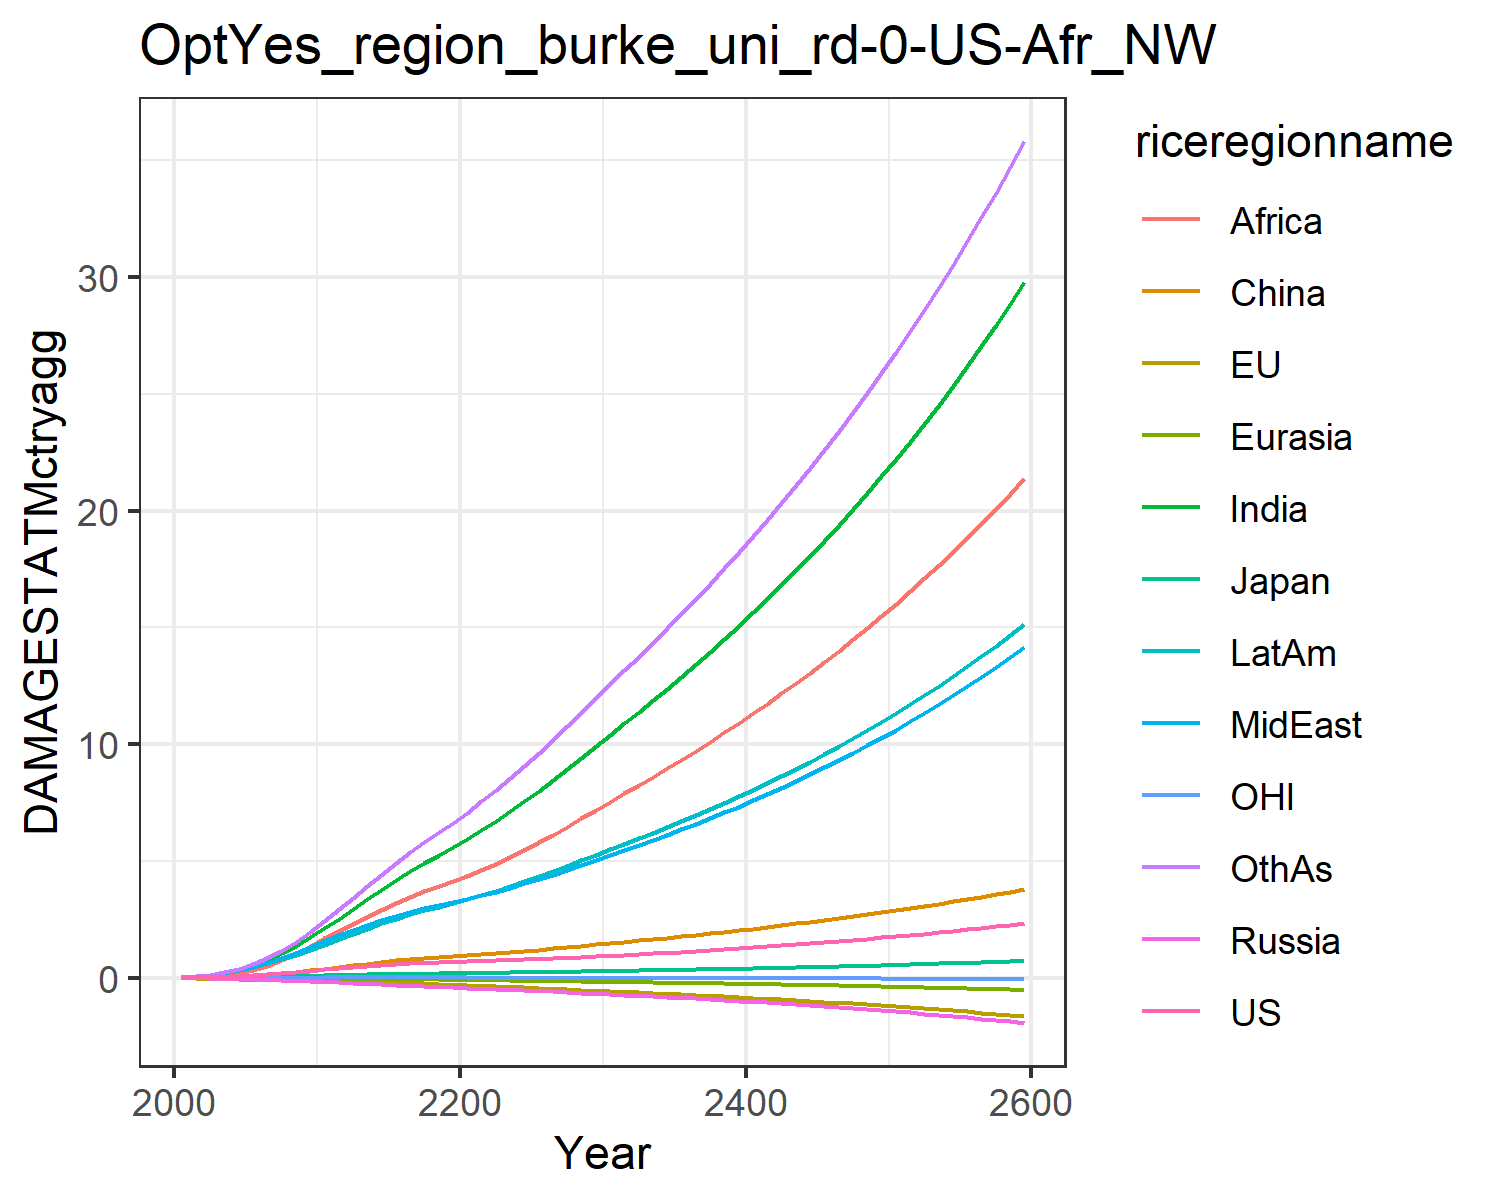

Source data for this figure (header and first rows):
0.007478281832979454, -0.02180058759567689, 0.007208811494676664, -0.012941089953060345, -0.0018130655973688644, 0.00395249353461779, 0.02779970990191068, 0.029216718629302748, 0.011889023487370655, 0.03758942010103901, -0.0019022340039559968, 0.03160272457524255
0.01328, -0.03133, 0.01018, -0.02093, -0.00287, 0.0117, 0.06224, 0.05822, 0.02675, 0.06988, -0.002883, 0.05926
0.02497, -0.04608, 0.01552, -0.03232, -0.00481, 0.02312, 0.1234, 0.1103, 0.05863, 0.1256, -0.004181, 0.1196
0.043, -0.06264, 0.02205, -0.04625, -0.007361, 0.04122, 0.2208, 0.1906, 0.1163, 0.2074, -0.005366, 0.22
0.06838, -0.07957, 0.02888, -0.06261, -0.01046, 0.06714, 0.363, 0.3034, 0.2108, 0.316, -0.006099, 0.3712
0.1009, -0.09492, 0.03747, -0.08101, -0.01395, 0.1011, 0.547, 0.4441, 0.3422, 0.4473, -0.006125, 0.5728
0.1403, -0.1079, 0.04766, -0.1008, -0.01772, 0.1441, 0.7729, 0.6134, 0.5112, 0.6017, -0.005386, 0.8271
0.1862, -0.1185, 0.05843, -0.1209, -0.02164, 0.195, 1.046, 0.8167, 0.7304, 0.7792, -0.00399, 1.144
0.2375, -0.1271, 0.06934, -0.1407, -0.02563, 0.252, 1.364, 1.053, 1.004, 0.9762, -0.002083, 1.524
0.2927, -0.134, 0.07997, -0.1596, -0.02962, 0.3127, 1.72, 1.321, 1.334, 1.188, 0.0001096, 1.964
0.3486, -0.1422, 0.09194, -0.1824, -0.03414, 0.3811, 2.108, 1.581, 1.674, 1.412, 0.002374, 2.438
0.4, -0.1531, 0.1051, -0.2096, -0.03942, 0.457, 2.511, 1.804, 1.985, 1.635, 0.004364, 2.925
0.4533, -0.1665, 0.1189, -0.2391, -0.04521, 0.5288, 2.928, 2.036, 2.295, 1.871, 0.006038, 3.406
0.5018, -0.1805, 0.1319, -0.2681, -0.0512, 0.6005, 3.35, 2.255, 2.606, 2.099, 0.007367, 3.903
0.5447, -0.1959, 0.1437, -0.2965, -0.0574, 0.6692, 3.767, 2.458, 2.908, 2.316, 0.008179, 4.4
0.5819, -0.2131, 0.1543, -0.324, -0.06381, 0.7331, 4.171, 2.644, 3.195, 2.52, 0.008391, 4.889
0.6129, -0.2324, 0.1638, -0.3505, -0.07042, 0.7903, 4.555, 2.811, 3.461, 2.709, 0.007933, 5.359
0.6383, -0.2535, 0.172, -0.376, -0.07719, 0.8403, 4.915, 2.959, 3.703, 2.881, 0.006846, 5.802
0.6598, -0.276, 0.1794, -0.4006, -0.08405, 0.8847, 5.255, 3.094, 3.924, 3.041, 0.005325, 6.225
0.6793, -0.2994, 0.1864, -0.425, -0.09099, 0.9257, 5.58, 3.22, 4.129, 3.192, 0.003566, 6.632
0.6975, -0.3234, 0.1934, -0.4489, -0.09816, 0.9667, 5.927, 3.357, 4.346, 3.355, 0.001703, 7.066
0.7154, -0.348, 0.2006, -0.4724, -0.1056, 1.009, 6.314, 3.514, 4.587, 3.536, -0.0001813, 7.544
0.734, -0.373, 0.208, -0.4962, -0.1133, 1.053, 6.716, 3.679, 4.868, 3.724, -0.002037, 8.04
0.7538, -0.3983, 0.2157, -0.5205, -0.1211, 1.099, 7.132, 3.851, 5.165, 3.92, -0.003836, 8.552
0.7751, -0.4238, 0.2239, -0.5454, -0.1291, 1.146, 7.56, 4.03, 5.473, 4.123, -0.005565, 9.079
0.798, -0.4497, 0.2325, -0.5712, -0.1372, 1.196, 8.001, 4.216, 5.793, 4.333, -0.007223, 9.62
0.8229, -0.4761, 0.2416, -0.598, -0.1456, 1.248, 8.459, 4.41, 6.124, 4.552, -0.008815, 10.18
0.8497, -0.503, 0.2512, -0.6258, -0.1541, 1.302, 8.929, 4.611, 6.465, 4.779, -0.01034, 10.76
0.8782, -0.5304, 0.2612, -0.6545, -0.1629, 1.359, 9.413, 4.819, 6.816, 5.014, -0.01182, 11.35
0.9084, -0.5583, 0.2718, -0.6842, -0.1718, 1.419, 9.911, 5.035, 7.178, 5.256, -0.01325, 11.96
0.9388, -0.5855, 0.2822, -0.7136, -0.1807, 1.477, 10.4, 5.249, 7.536, 5.496, -0.01461, 12.56
0.9689, -0.6118, 0.2923, -0.7423, -0.1893, 1.534, 10.89, 5.459, 7.886, 5.729, -0.0159, 13.15
1, -0.638, 0.3026, -0.7713, -0.198, 1.591, 11.38, 5.673, 8.239, 5.964, -0.01715, 13.75
1.032, -0.6646, 0.3132, -0.8009, -0.2067, 1.649, 11.87, 5.892, 8.598, 6.203, -0.01838, 14.35
1.066, -0.6915, 0.3241, -0.8312, -0.2157, 1.708, 12.38, 6.115, 8.963, 6.448, -0.01958, 14.96
1.1, -0.719, 0.3353, -0.8623, -0.2247, 1.77, 12.89, 6.345, 9.335, 6.698, -0.02078, 15.59
1.136, -0.747, 0.3469, -0.8942, -0.234, 1.832, 13.42, 6.58, 9.714, 6.954, -0.02198, 16.22
1.173, -0.7757, 0.3588, -0.927, -0.2435, 1.896, 13.95, 6.821, 10.1, 7.217, -0.02318, 16.87
1.211, -0.8051, 0.3711, -0.9607, -0.2532, 1.962, 14.5, 7.069, 10.5, 7.486, -0.0244, 17.54
1.251, -0.8352, 0.3838, -0.9952, -0.2631, 2.03, 15.06, 7.323, 10.9, 7.762, -0.02563, 18.22
1.292, -0.8662, 0.3968, -1.031, -0.2732, 2.099, 15.64, 7.585, 11.31, 8.045, -0.02689, 18.91
1.334, -0.8979, 0.4102, -1.067, -0.2836, 2.17, 16.23, 7.853, 11.73, 8.335, -0.02818, 19.62
1.377, -0.9305, 0.424, -1.105, -0.2942, 2.243, 16.83, 8.128, 12.17, 8.633, -0.0295, 20.34
1.421, -0.9641, 0.4382, -1.143, -0.3051, 2.317, 17.44, 8.41, 12.61, 8.939, -0.03085, 21.08
1.467, -0.9986, 0.4528, -1.183, -0.3163, 2.393, 18.07, 8.7, 13.06, 9.253, -0.03225, 21.84
1.514, -1.034, 0.4678, -1.223, -0.3278, 2.471, 18.72, 8.998, 13.52, 9.574, -0.0337, 22.61
1.563, -1.071, 0.4832, -1.265, -0.3396, 2.551, 19.38, 9.304, 13.99, 9.905, -0.0352, 23.41
1.613, -1.108, 0.4991, -1.308, -0.3518, 2.633, 20.06, 9.619, 14.48, 10.24, -0.03675, 24.22
1.664, -1.147, 0.5154, -1.352, -0.3642, 2.716, 20.75, 9.942, 14.98, 10.59, -0.03835, 25.06
1.716, -1.187, 0.5322, -1.398, -0.377, 2.802, 21.47, 10.27, 15.49, 10.95, -0.04002, 25.91
1.771, -1.228, 0.5494, -1.444, -0.3902, 2.89, 22.2, 10.62, 16.01, 11.32, -0.04175, 26.79
1.826, -1.271, 0.5672, -1.493, -0.4038, 2.98, 22.95, 10.97, 16.55, 11.7, -0.04355, 27.69
1.883, -1.315, 0.5854, -1.542, -0.4177, 3.073, 23.73, 11.33, 17.1, 12.09, -0.04542, 28.61
1.942, -1.36, 0.6042, -1.593, -0.4321, 3.167, 24.52, 11.7, 17.66, 12.49, -0.04736, 29.56
2.002, -1.407, 0.6235, -1.645, -0.4469, 3.265, 25.34, 12.08, 18.24, 12.9, -0.04938, 30.53
2.065, -1.455, 0.6434, -1.699, -0.4621, 3.364, 26.18, 12.47, 18.84, 13.32, -0.05149, 31.53
2.128, -1.504, 0.6638, -1.755, -0.4778, 3.466, 27.04, 12.88, 19.45, 13.76, -0.05368, 32.56
2.194, -1.556, 0.6848, -1.812, -0.494, 3.571, 27.93, 13.29, 20.08, 14.21, -0.05595, 33.62
2.261, -1.608, 0.7065, -1.871, -0.5107, 3.679, 28.84, 13.72, 20.73, 14.67, -0.05832, 34.7
2.331, -1.663, 0.7287, -1.932, -0.5278, 3.789, 29.78, 14.16, 21.4, 15.14, -0.06078, 35.82
